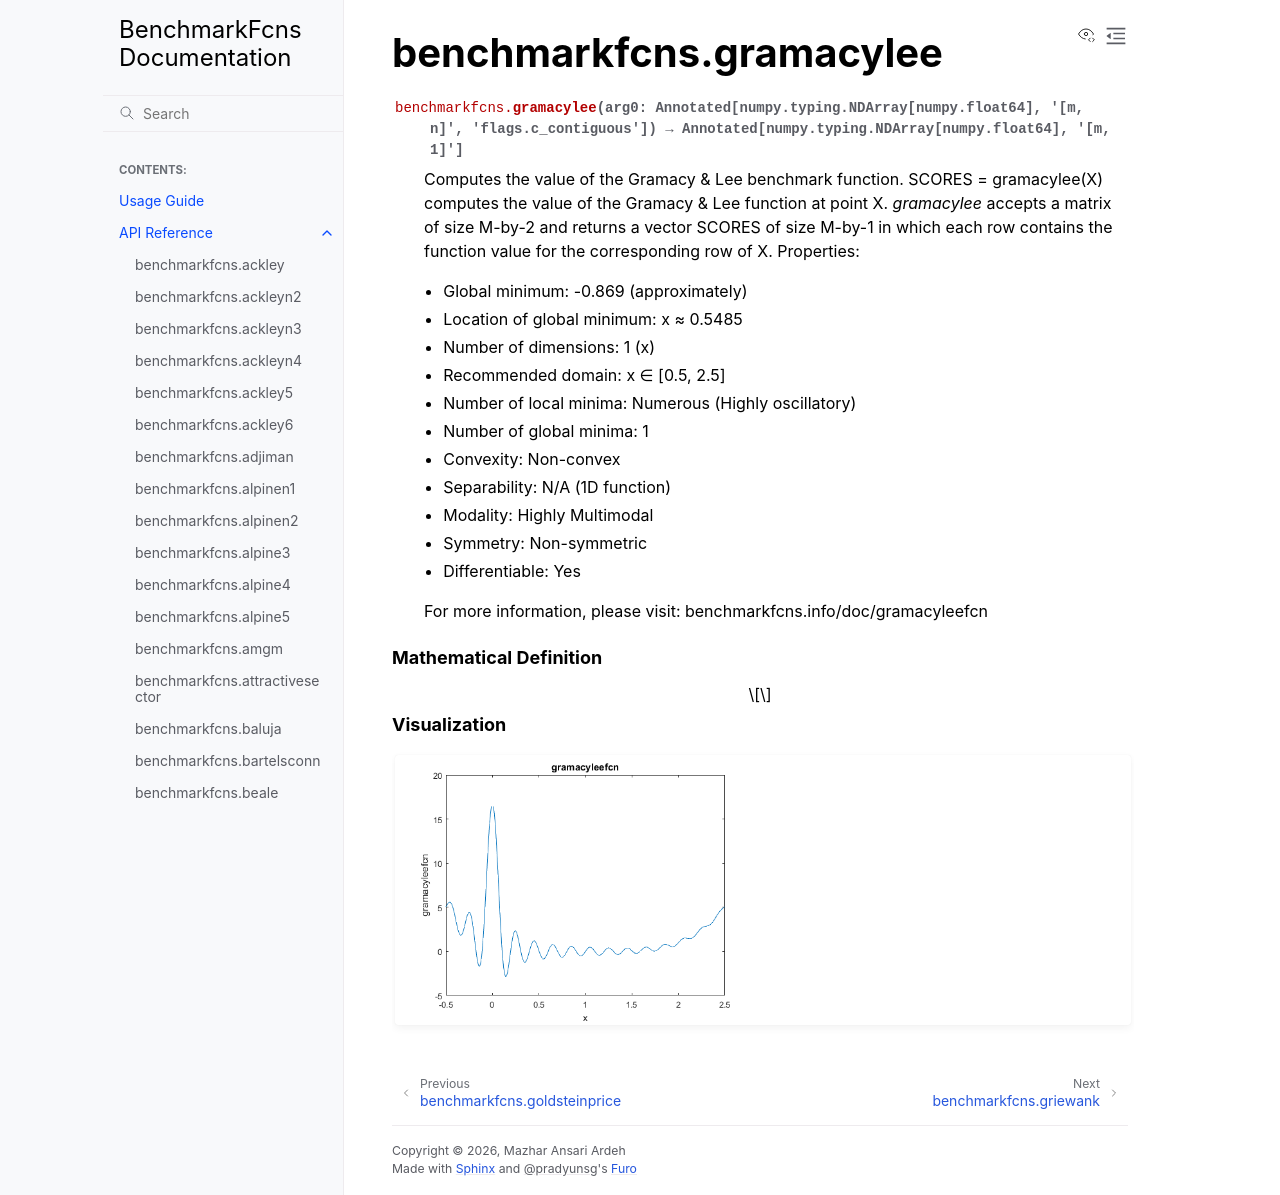

repository: mazhar-ansari-ardeh/BenchmarkFcns · page: generated/benchmarkfcns.gramacylee.html · generator: sphinx

benchmarkfcns.gramacylee
========================

.. currentmodule:: benchmarkfcns

.. autofunction:: gramacylee

.. raw:: html

   <div style="clear: both"></div>



.. rubric:: Mathematical Definition

.. math::



.. rubric:: Visualization

.. function-plots:: benchmarkfcns.gramacylee
